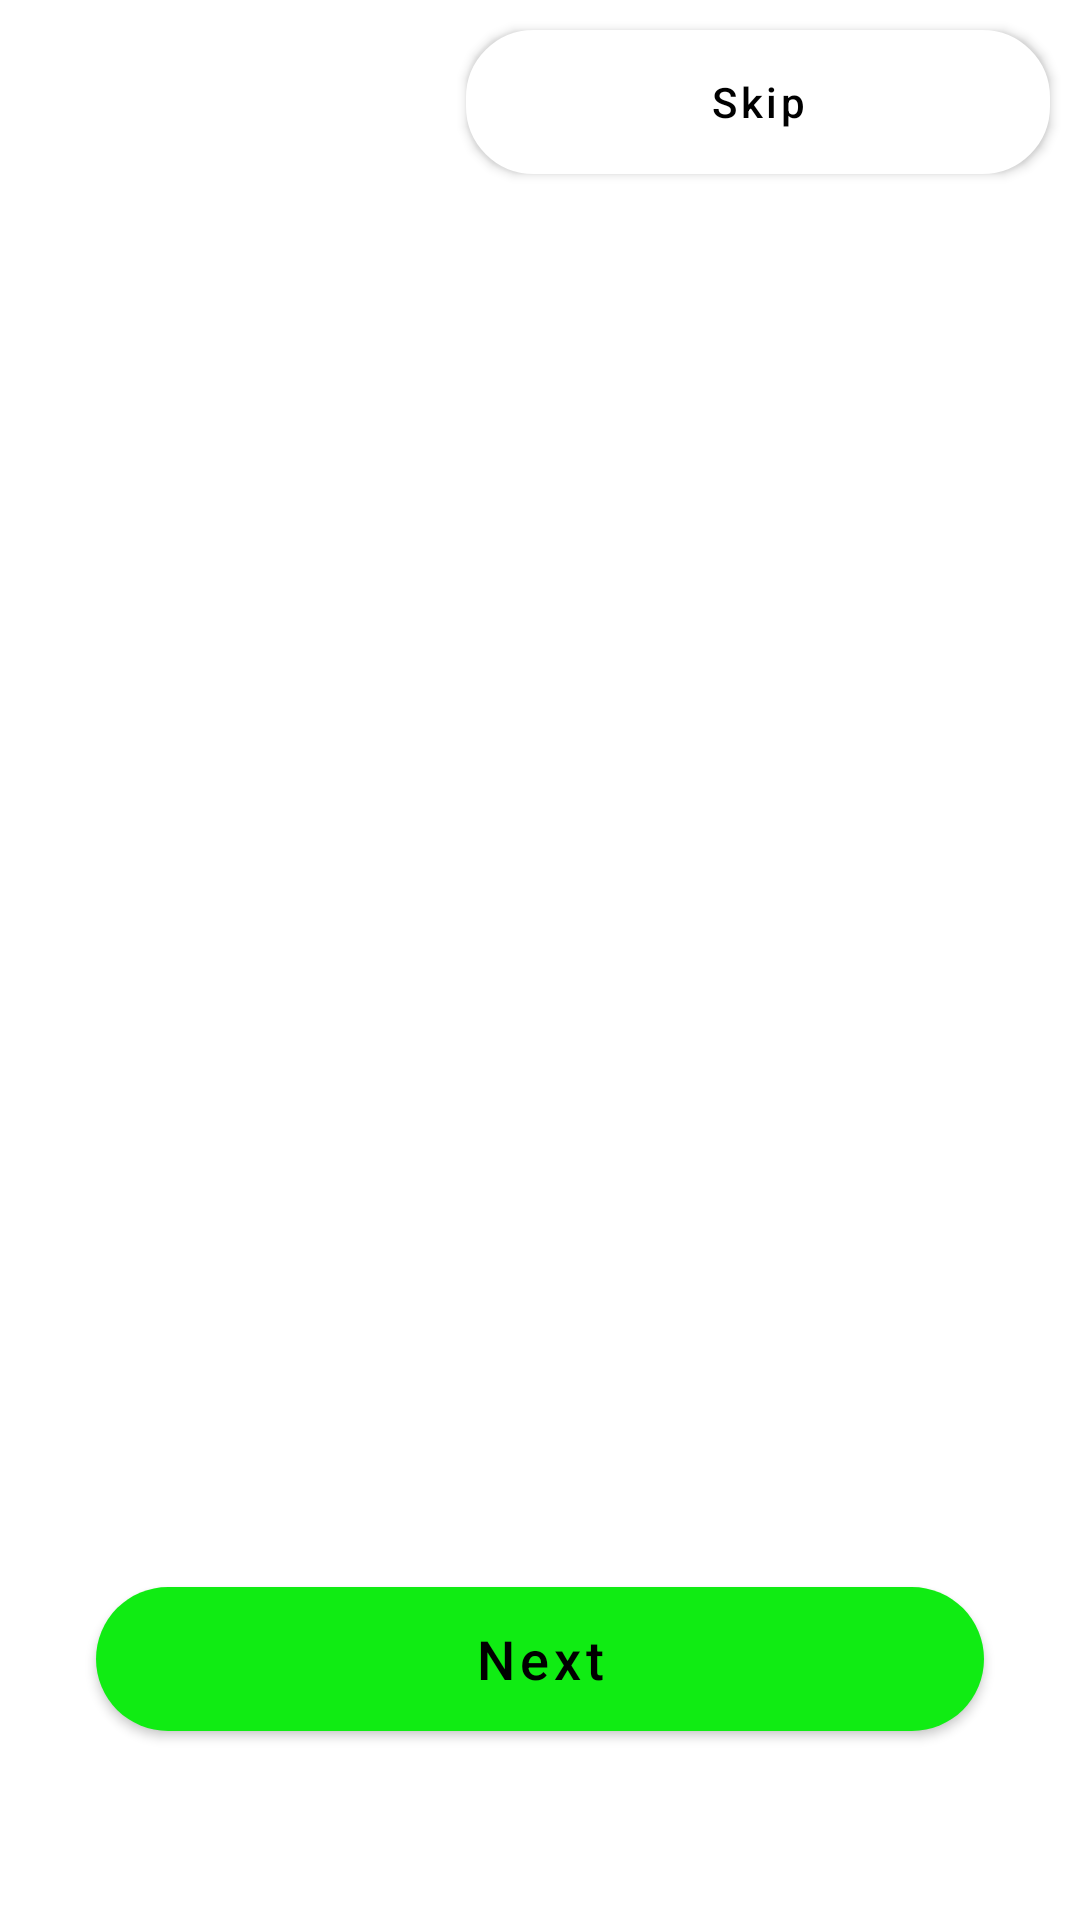

Here is an Android app screen rendered from its layout file. Give the layout XML and the strings, colors and styles it references.
<!-- AndroidManifest.xml: application theme Theme.WelcomeSliderPages -->
<!-- res/layout/activity_main.xml -->
<?xml version="1.0" encoding="utf-8"?>
<RelativeLayout xmlns:android="http://schemas.android.com/apk/res/android"
    xmlns:app="http://schemas.android.com/apk/res-auto"
    xmlns:tools="http://schemas.android.com/tools"
    android:layout_width="match_parent"
    android:layout_height="match_parent"
    android:background="@drawable/mainbg"
    tools:context=".MainActivity">
    <LinearLayout
        android:id="@+id/mainLinear"
        android:layout_width="match_parent"
        android:layout_height="wrap_content"
        android:gravity="center"
        android:orientation="horizontal"
        app:layout_constraintBottom_toBottomOf="parent"
        app:layout_constraintTop_toTopOf="parent"
        app:layout_constraintVertical_bias="0.0"
        tools:layout_editor_absoluteX="-16dp">

        <ImageView
            android:id="@+id/sliderBack"
            android:layout_width="wrap_content"
            android:layout_height="match_parent"
            android:layout_margin="10dp"
            android:layout_weight="8"
            android:src="@drawable/ic_previous"
            android:visibility="invisible"

            />

        <com.google.android.material.button.MaterialButton
            android:layout_width="wrap_content"
            android:layout_height="wrap_content"
            android:layout_margin="10dp"
            android:layout_weight="10"
            android:background="@drawable/rounded_clear"
            android:text="Skip"
            android:textAllCaps="false"
            android:textColor="@color/black"
            app:backgroundTint="@color/white"
            app:strokeColor="@color/black"
            android:id="@+id/Skip"

            />
    </LinearLayout>

    <androidx.viewpager.widget.ViewPager
        android:id="@+id/viewpager"
        android:layout_width="match_parent"
        android:layout_height="wrap_content"
        android:layout_below="@id/mainLinear"
        android:layout_alignParentTop="true"
        android:layout_alignParentBottom="true"
        android:layout_marginTop="76dp"
        android:layout_marginBottom="113dp" />

    <com.google.android.material.button.MaterialButton
        android:layout_width="match_parent"
        android:layout_height="wrap_content"
        android:layout_marginLeft="32dp"
        android:layout_marginRight="32dp"
        android:id="@+id/Next"
        android:layout_alignParentBottom="true"
        android:layout_marginTop="491dp"
        android:layout_marginBottom="63dp"
        android:background="@drawable/rounded_color"
        android:text="Next"
        android:textAllCaps="false"
        android:textColor="@color/black"
        android:textSize="18sp" />

    <LinearLayout
        android:id="@+id/linear"
        android:layout_width="match_parent"
        android:layout_height="wrap_content"
        android:layout_below="@+id/mainLinear"

        android:layout_alignParentBottom="true"
        android:layout_marginTop="500dp"
        android:layout_marginEnd="6dp"

        android:gravity="center"
        android:orientation="horizontal">

    </LinearLayout>


</RelativeLayout>
<!-- resources referenced by this layout -->
<resources>
  <color name="black">#FF000000</color>
  <color name="white">#FFFFFFFF</color>
  <!-- drawable ic_previous (drawable) -->
  <vector android:height="40dp" android:viewportHeight="512"
      android:viewportWidth="512" android:width="40dp" xmlns:android="http://schemas.android.com/apk/res/android">
      <path android:fillColor="#FF000000" android:pathData="M256,0C114.618,0 0,114.618 0,256s114.618,256 256,256s256,-114.618 256,-256S397.382,0 256,0zM256,469.333c-117.818,0 -213.333,-95.515 -213.333,-213.333S138.182,42.667 256,42.667S469.333,138.182 469.333,256S373.818,469.333 256,469.333z"/>
      <path android:fillColor="#FF000000" android:pathData="M313.752,134.248c-8.331,-8.331 -21.839,-8.331 -30.17,0L176.915,240.915c-8.331,8.331 -8.331,21.839 0,30.17l106.667,106.667c8.331,8.331 21.839,8.331 30.17,0c8.331,-8.331 8.331,-21.839 0,-30.17L222.17,256l91.582,-91.582C322.083,156.087 322.083,142.58 313.752,134.248z"/>
  </vector>
  <!-- drawable mainbg (drawable) -->
  <?xml version="1.0" encoding="utf-8"?>
  <shape xmlns:android="http://schemas.android.com/apk/res/android"
      android:shape="rectangle"
      >
      <solid
          android:color="@color/white"/>
  
  </shape>
  <!-- drawable rounded_clear (drawable) -->
  <?xml version="1.0" encoding="utf-8"?>
  <shape xmlns:android="http://schemas.android.com/apk/res/android"
      android:shape="rectangle"
      >
      <corners android:radius="20dp"/>
      <solid android:color="@color/white"/>
      <stroke android:color="@color/black"
          android:width="5dp"/>
  
  </shape>
  <!-- drawable rounded_color (drawable) -->
  <?xml version="1.0" encoding="utf-8"?>
  <shape xmlns:android="http://schemas.android.com/apk/res/android"
      android:shape="rectangle">
  <corners android:radius="32dp"
      />
      <gradient
          android:startColor="@color/black"
          android:endColor="#10EC13"/>
  </shape>
  <style name="Theme.WelcomeSliderPages" parent="Theme.MaterialComponents.DayNight.DarkActionBar">
          
          <item name="colorPrimary">@color/purple_500</item>
          <item name="colorPrimaryVariant">@color/purple_700</item>
          <item name="colorOnPrimary">@color/white</item>
          
          <item name="colorSecondary">@color/teal_200</item>
          <item name="colorSecondaryVariant">@color/teal_700</item>
          <item name="colorOnSecondary">@color/black</item>
          
          <item name="android:statusBarColor" tools:targetApi="l">?attr/colorPrimaryVariant</item>
          
      </style>
  <color name="purple_500">#10EC13</color>
  <color name="purple_700">#10EC13</color>
  <color name="teal_200">#FF03DAC5</color>
  <color name="teal_700">#FF018786</color>
</resources>
